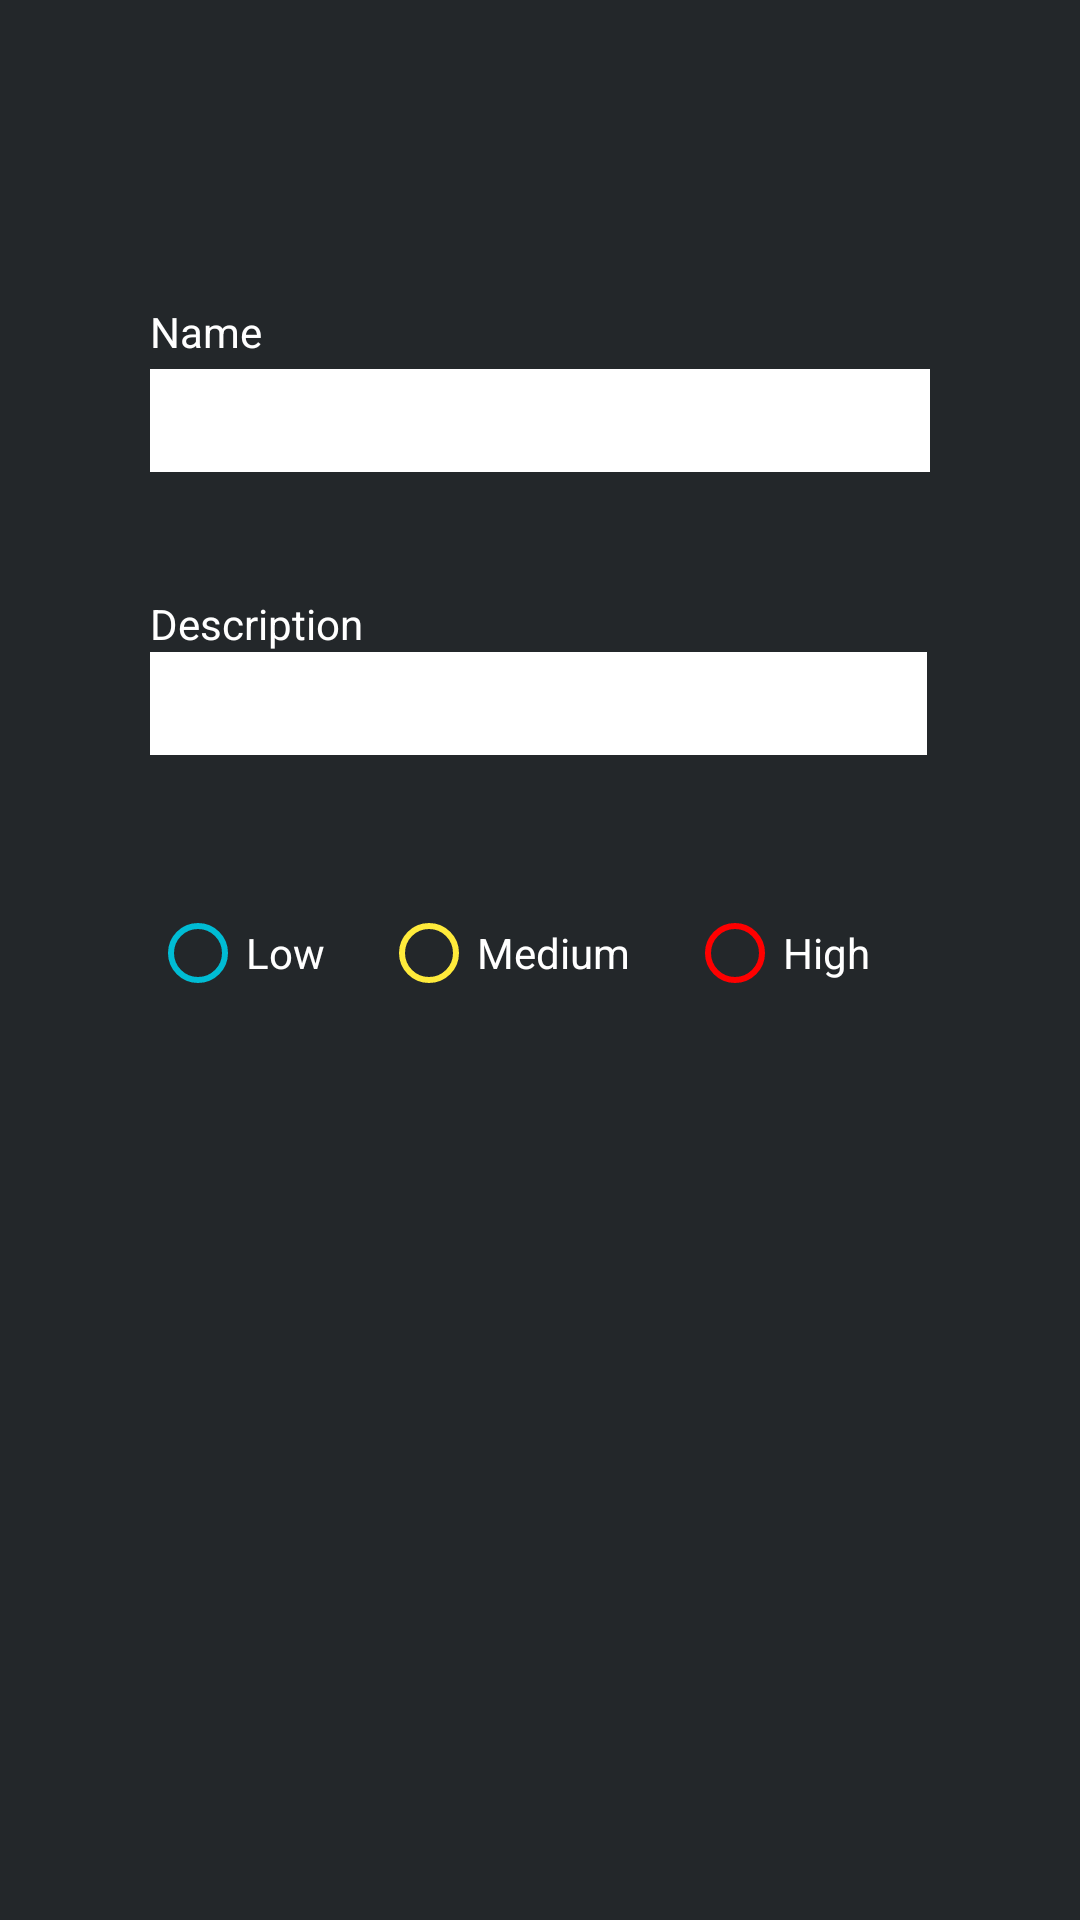

Write the Android layout XML for this screen, with the resource values it uses.
<!-- AndroidManifest.xml: application theme Theme.AppCompat.Light.NoActionBar -->
<!-- res/layout/todo_detail_fragment.xml -->
<?xml version="1.0" encoding="utf-8"?>
<ScrollView xmlns:android="http://schemas.android.com/apk/res/android"
    xmlns:app="http://schemas.android.com/apk/res-auto"
    xmlns:tools="http://schemas.android.com/tools"
    android:layout_width="match_parent"
    android:layout_height="match_parent"
    android:background="#23272A"
    android:clickable="false"
    android:focusable="false">

    <androidx.constraintlayout.widget.ConstraintLayout
        android:layout_width="match_parent"
        android:layout_height="wrap_content"
        android:clickable="true"
        android:focusable="true"
        android:focusableInTouchMode="true"
        tools:context=".fragments.TodoDetailFragment">

        <TextView
            android:id="@+id/name_label"
            android:layout_width="wrap_content"
            android:layout_height="wrap_content"
            android:text="@string/name_label"
            android:textColor="@android:color/white"
            app:layout_constraintBottom_toTopOf="@+id/textInputLayout"
            app:layout_constraintStart_toStartOf="@+id/textInputLayout" />

        <com.google.android.material.textfield.TextInputLayout
            android:id="@+id/textInputLayout"
            android:layout_width="0dp"
            android:layout_height="wrap_content"
            android:layout_marginStart="50dp"
            android:layout_marginTop="120dp"
            android:layout_marginEnd="50dp"
            android:gravity="bottom"
            android:paddingTop="3dp"
            app:hintEnabled="false"
            app:layout_constraintEnd_toEndOf="parent"
            app:layout_constraintStart_toStartOf="parent"
            app:layout_constraintTop_toTopOf="parent"
            app:passwordToggleEnabled="false">

            <com.google.android.material.textfield.TextInputEditText
                android:id="@+id/name_field"
                android:layout_width="match_parent"
                android:layout_height="wrap_content"
                android:background="#FFFFFF"
                android:cursorVisible="true"
                android:hint="@null"
                android:imeOptions="actionDone"
                android:inputType="textCapSentences"
                android:padding="5dp"
                android:singleLine="true"
                android:textColor="@android:color/black"
                android:textColorHighlight="@android:color/black"
                android:textColorHint="@android:color/black"
                android:textColorLink="@android:color/black" />
        </com.google.android.material.textfield.TextInputLayout>

        <TextView
            android:id="@+id/description_label"
            android:layout_width="wrap_content"
            android:layout_height="wrap_content"
            android:text="@string/description_label"
            android:textColor="@android:color/white"
            app:layout_constraintBottom_toTopOf="@+id/textInputLayout2"
            app:layout_constraintStart_toStartOf="@+id/textInputLayout2" />

        <com.google.android.material.textfield.TextInputLayout
            android:id="@+id/textInputLayout2"
            android:layout_width="0dp"
            android:layout_height="wrap_content"
            android:layout_marginTop="60dp"
            android:layout_marginEnd="1dp"
            android:gravity="bottom"
            app:hintEnabled="false"
            app:layout_constraintEnd_toEndOf="@+id/textInputLayout"
            app:layout_constraintStart_toStartOf="@+id/textInputLayout"
            app:layout_constraintTop_toBottomOf="@+id/textInputLayout">

            <com.google.android.material.textfield.TextInputEditText
                android:id="@+id/description_field"
                android:layout_width="match_parent"
                android:layout_height="wrap_content"
                android:background="#FFFFFF"
                android:cursorVisible="true"
                android:gravity="start"
                android:inputType="textCapSentences"
                android:maxLength="250"
                android:maxLines="10"
                android:minLines="3"
                android:padding="5dp"
                android:textColorHighlight="@android:color/black"
                android:textColorHint="@android:color/black"
                android:textColorLink="@android:color/black" />
        </com.google.android.material.textfield.TextInputLayout>

        <RadioGroup
            android:id="@+id/PriorityGroup"
            android:layout_width="0dp"
            android:layout_height="wrap_content"
            android:layout_marginTop="50dp"
            android:orientation="horizontal"
            app:layout_constraintEnd_toEndOf="@+id/textInputLayout2"
            app:layout_constraintStart_toStartOf="@+id/textInputLayout2"
            app:layout_constraintTop_toBottomOf="@+id/textInputLayout2">

            <RadioButton
                android:id="@+id/LowPriority"
                android:layout_width="wrap_content"
                android:layout_height="wrap_content"
                android:layout_weight="1"
                android:buttonTint="#00BCD4"
                android:text="@string/low_priority"
                android:textColor="@android:color/white" />

            <RadioButton
                android:id="@+id/MediumPriority"
                android:layout_width="wrap_content"
                android:layout_height="wrap_content"
                android:layout_weight="1"
                android:buttonTint="#FFEB3B"
                android:text="@string/medium_priority"
                android:textColor="@android:color/white" />

            <RadioButton
                android:id="@+id/HighPriority"
                android:layout_width="wrap_content"
                android:layout_height="wrap_content"
                android:layout_weight="1"
                android:buttonTint="#FF0000"
                android:text="@string/high_priority"
                android:textColor="@android:color/white" />
        </RadioGroup>

        <Button
            android:id="@+id/update_button"
            android:layout_width="0dp"
            android:layout_height="wrap_content"
            android:layout_marginTop="70dp"
            android:layout_marginBottom="70dp"
            android:background="@color/colorPrimary"
            android:text="@string/update_button"
            android:textColor="@android:color/white"
            android:textColorHint="@android:color/white"
            android:visibility="gone"
            app:layout_constraintBottom_toBottomOf="parent"
            app:layout_constraintEnd_toEndOf="@+id/textInputLayout2"
            app:layout_constraintStart_toStartOf="@+id/textInputLayout2"
            app:layout_constraintTop_toBottomOf="@+id/PriorityGroup" />

    </androidx.constraintlayout.widget.ConstraintLayout>
</ScrollView>
<!-- resources referenced by this layout -->
<resources>
  <string name="description_label">Description</string>
  <string name="high_priority">High</string>
  <string name="low_priority">Low</string>
  <string name="medium_priority">Medium</string>
  <string name="name_label">Name</string>
  <string name="update_button">UPDATE</string>
  <!-- not gathered from this repository: default colours our renderer supplied (Android Studio template values) -->
  <color name="colorPrimary">#FF6200EE</color>
</resources>
